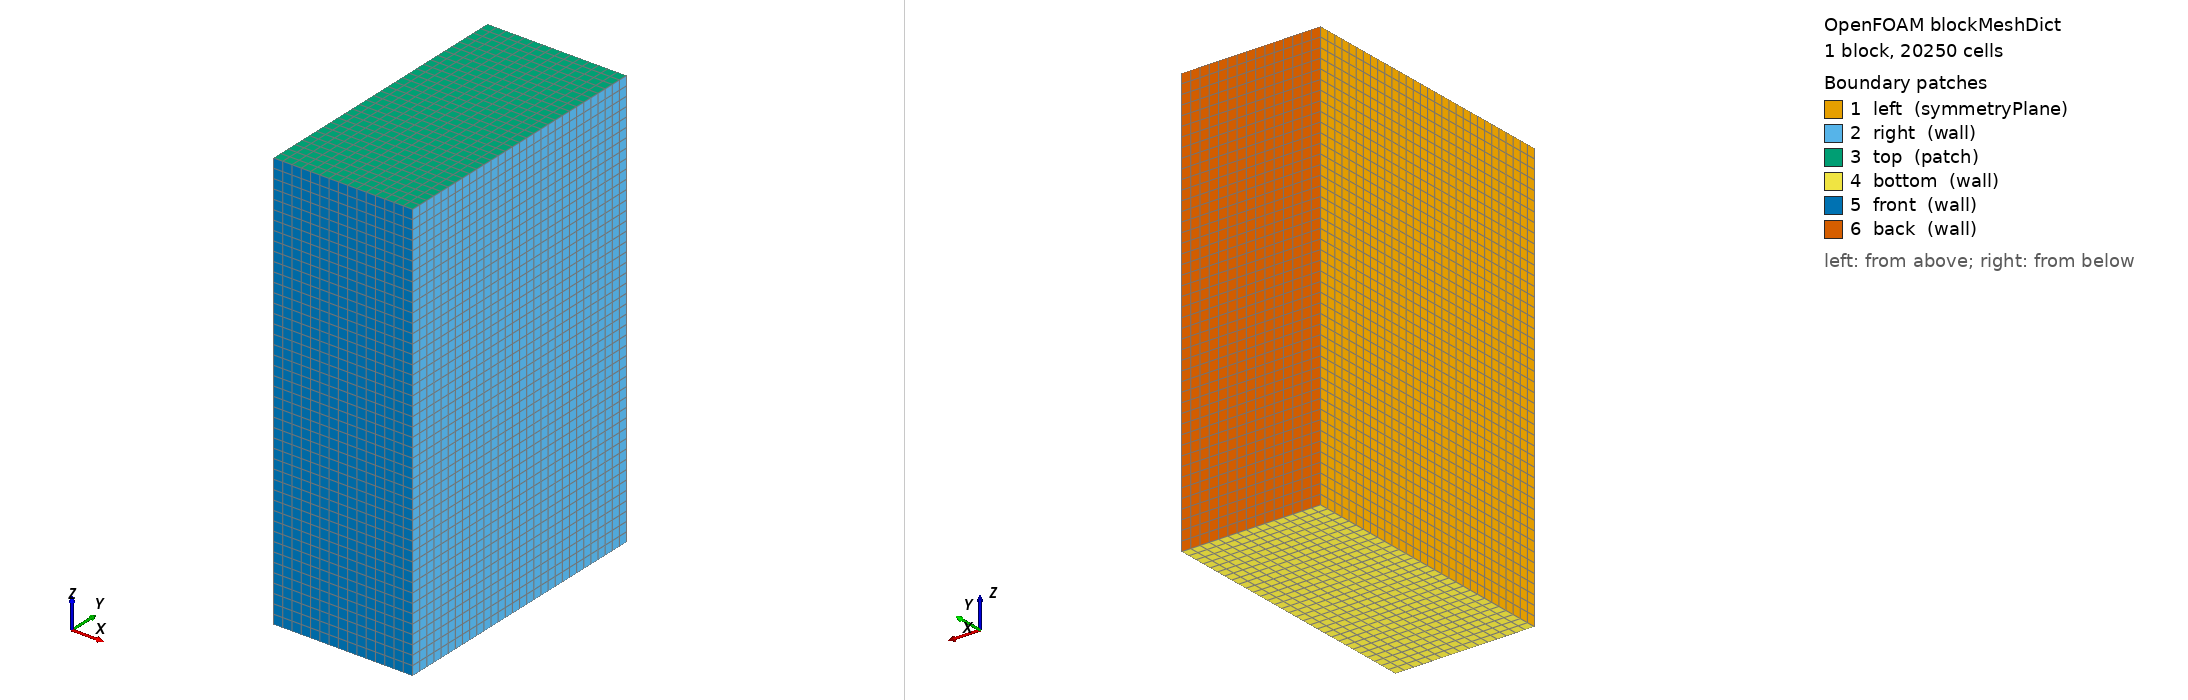

OpenFOAM case: the mesh blockMesh builds from blockMeshDict, 1 block(s), 20250 cells. Boundary patches (legend numbers): 1 left (symmetryPlane), 2 right (wall), 3 top (patch), 4 bottom (wall), 5 front (wall), 6 back (wall). Left view from above one corner, right view from below the opposite corner. Boundary conditions: 0 field file(s) under 0/; 0 of 6 drawn patches have an entry in a shipped field file.

=== system/blockMeshDict ===
/*--------------------------------*- C++ -*----------------------------------*\
| =========                 |                                                 |
| \\      /  F ield         | OpenFOAM: The Open Source CFD Toolbox           |
|  \\    /   O peration     | Version:  v1812                                 |
|   \\  /    A nd           | Web:      www.OpenFOAM.com                      |
|    \\/     M anipulation  |                                                 |
\*---------------------------------------------------------------------------*/
FoamFile
{
    version     2.0;
    format      ascii;
    class       dictionary;
    object      blockMeshDict;
}
// * * * * * * * * * * * * * * * * * * * * * * * * * * * * * * * * * * * * * //

scale   0.001; 

//define parameters for fast change of mesh 
x_min 0; //min x-coord 
x_max 1500;  //max x-coord 
y_min -1500; //min y-coord 
y_max 1500;  //max y-coord 
z_min 0.0;  //min z-coord 
z_max 4550; //max z-coord

x_layer 15;  //number of layers in x-coord
y_layer 30;  //number of layers in y-coord
z_layer 45; //number of layers in z-coord 

vertices
(
    ($x_min $y_min $z_min)  //vertice 0
    ($x_max $y_min $z_min)  //1
    ($x_max $y_max $z_min)  //2
    ($x_min $y_max $z_min)  //3

    ($x_min $y_min $z_max)  //4
    ($x_max $y_min $z_max)  //5
    ($x_max $y_max $z_max)  //6
    ($x_min $y_max $z_max)  //7
);

blocks
(
    hex (0 1 2 3 4 5 6 7) ($x_layer $y_layer $z_layer) simpleGrading (1 1 1)
);

edges
(
);

boundary
(
    left
    {
        type symmetryPlane;
        faces
        (
            (0 4 7 3)
        );
     }
    right
    {
        type wall;
        faces
        (
            (2 6 5 1)
        );
     }
    top
    {
        type patch;
        faces
        (
            (4 5 6 7)
        );
     }
    bottom
    {
        type wall;
        faces
        (
            (0 3 2 1)
        );
     }
    front
    {
        type wall;
        faces
        (
            (0 1 5 4)
        );
     }
    back
    {
        type wall;
        faces
        (
            (7 6 2 3)
        );
     }
);

mergePatchPairs
(
);

// ************************************************************************* //


=== system/controlDict ===
/*--------------------------------*- C++ -*----------------------------------*\
| =========                 |                                                 |
| \\      /  F ield         | OpenFOAM: The Open Source CFD Toolbox           |
|  \\    /   O peration     | Version:  v1812                                 |
|   \\  /    A nd           | Web:      www.OpenFOAM.com                      |
|    \\/     M anipulation  |                                                 |
\*---------------------------------------------------------------------------*/
FoamFile
{
    version     2.0;
    format      ascii;
    class       dictionary;
    location    "system";
    object      controlDict;
}
// * * * * * * * * * * * * * * * * * * * * * * * * * * * * * * * * * * * * * //

application     reactingFoam;

startFrom       startTime;

startTime       0;

stopAt          endTime;

endTime         1200;

deltaT          1e-3;

writeControl    adjustableRunTime;

writeInterval   30;// 0.1;

purgeWrite      0;

writeFormat     ascii; //binary;  //faster, less space

writePrecision  6;

writeCompression off;

timeFormat      general;

timePrecision   6;

runTimeModifiable true;

adjustTimeStep  yes;

maxCo           0.5; //0.75;//0.2; //1;

functions
{
    #includeFunc  singleGraph_y  //sample data along y
    #includeFunc  probes         //sample data at several points

    hrr
    {
        type            volFieldValue;
        libs            (fieldFunctionObjects);

        writeControl    timeStep; //writeTime;
        writeInterval   1; //10;
        writeFields     false;
        log             true;

        operation       volIntegrate;

        fields
        (
            Qdot
        );
    }
}
functions
{
    myResiduals
    {
        type            solverInfo;
        libs            ("libutilityFunctionObjects.so");

        // List the fields to monitor (add more as needed)
        fields          (p U k epsilon h batteryGasNMC);

        // Optional: Set to 'yes' to also output residual fields to time directories
        // writeResidualFields yes;

        // Optional: Control when to execute (defaults to timeStep if unspecified)
        // executeControl  timeStep;
        // executeInterval 1;
    }
}
// ************************************************************************* //
